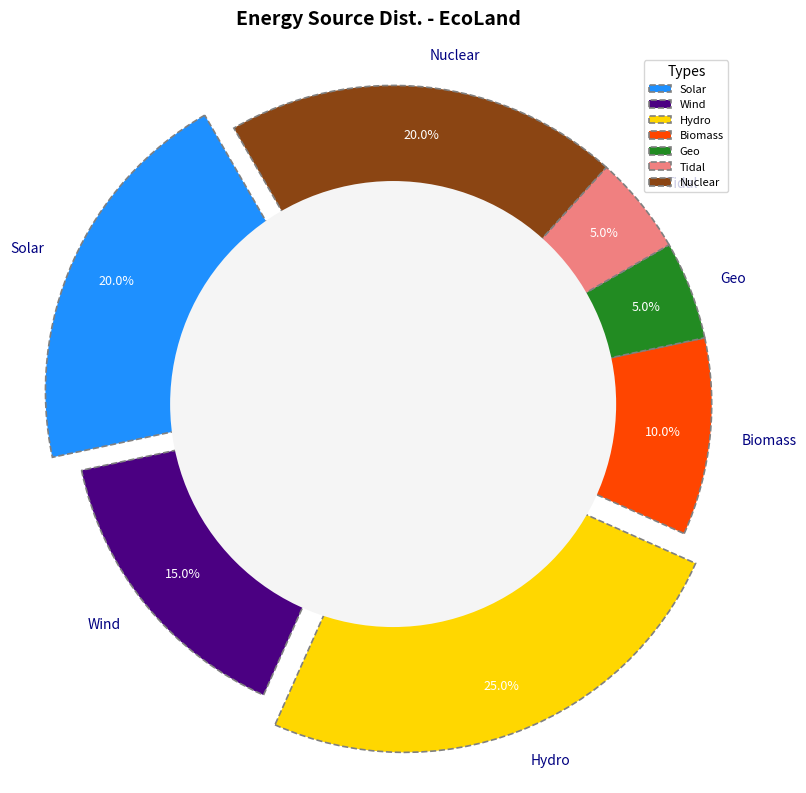

Source code (Python):
import matplotlib.pyplot as plt

labels = ['Solar', 'Wind', 'Hydro', 'Biomass', 'Geo', 'Tidal', 'Nuclear']
sizes = [20, 15, 25, 10, 5, 5, 20]
colors = ['#1E90FF', '#4B0082', '#FFD700', '#FF4500', '#228B22', '#F08080', '#8B4513']
explode = (0.1, 0, 0.1, 0, 0, 0, 0)

fig, ax = plt.subplots(figsize=(8, 8))

wedges, texts, autotexts = ax.pie(
    sizes, explode=explode, labels=labels, colors=colors, autopct='%1.1f%%',
    startangle=120, pctdistance=0.85, textprops=dict(color="w"),
    wedgeprops=dict(edgecolor='grey', linestyle='--', linewidth=1.2)
)

for text in texts:
    text.set_fontsize(10)
    text.set_color('navy')
for autotext in autotexts:
    autotext.set_fontsize(9)
    autotext.set_weight('light')

centre_circle = plt.Circle((0, 0), 0.70, fc='whitesmoke')
fig.gca().add_artist(centre_circle)

ax.axis('equal')
plt.title("Energy Source Dist. - EcoLand", fontsize=14, weight='bold', y=1.03)
plt.legend(wedges, labels, title="Types", loc="upper right", fontsize=8)
ax.grid(True, linestyle=':', linewidth=0.5)
plt.tight_layout()
plt.show()
